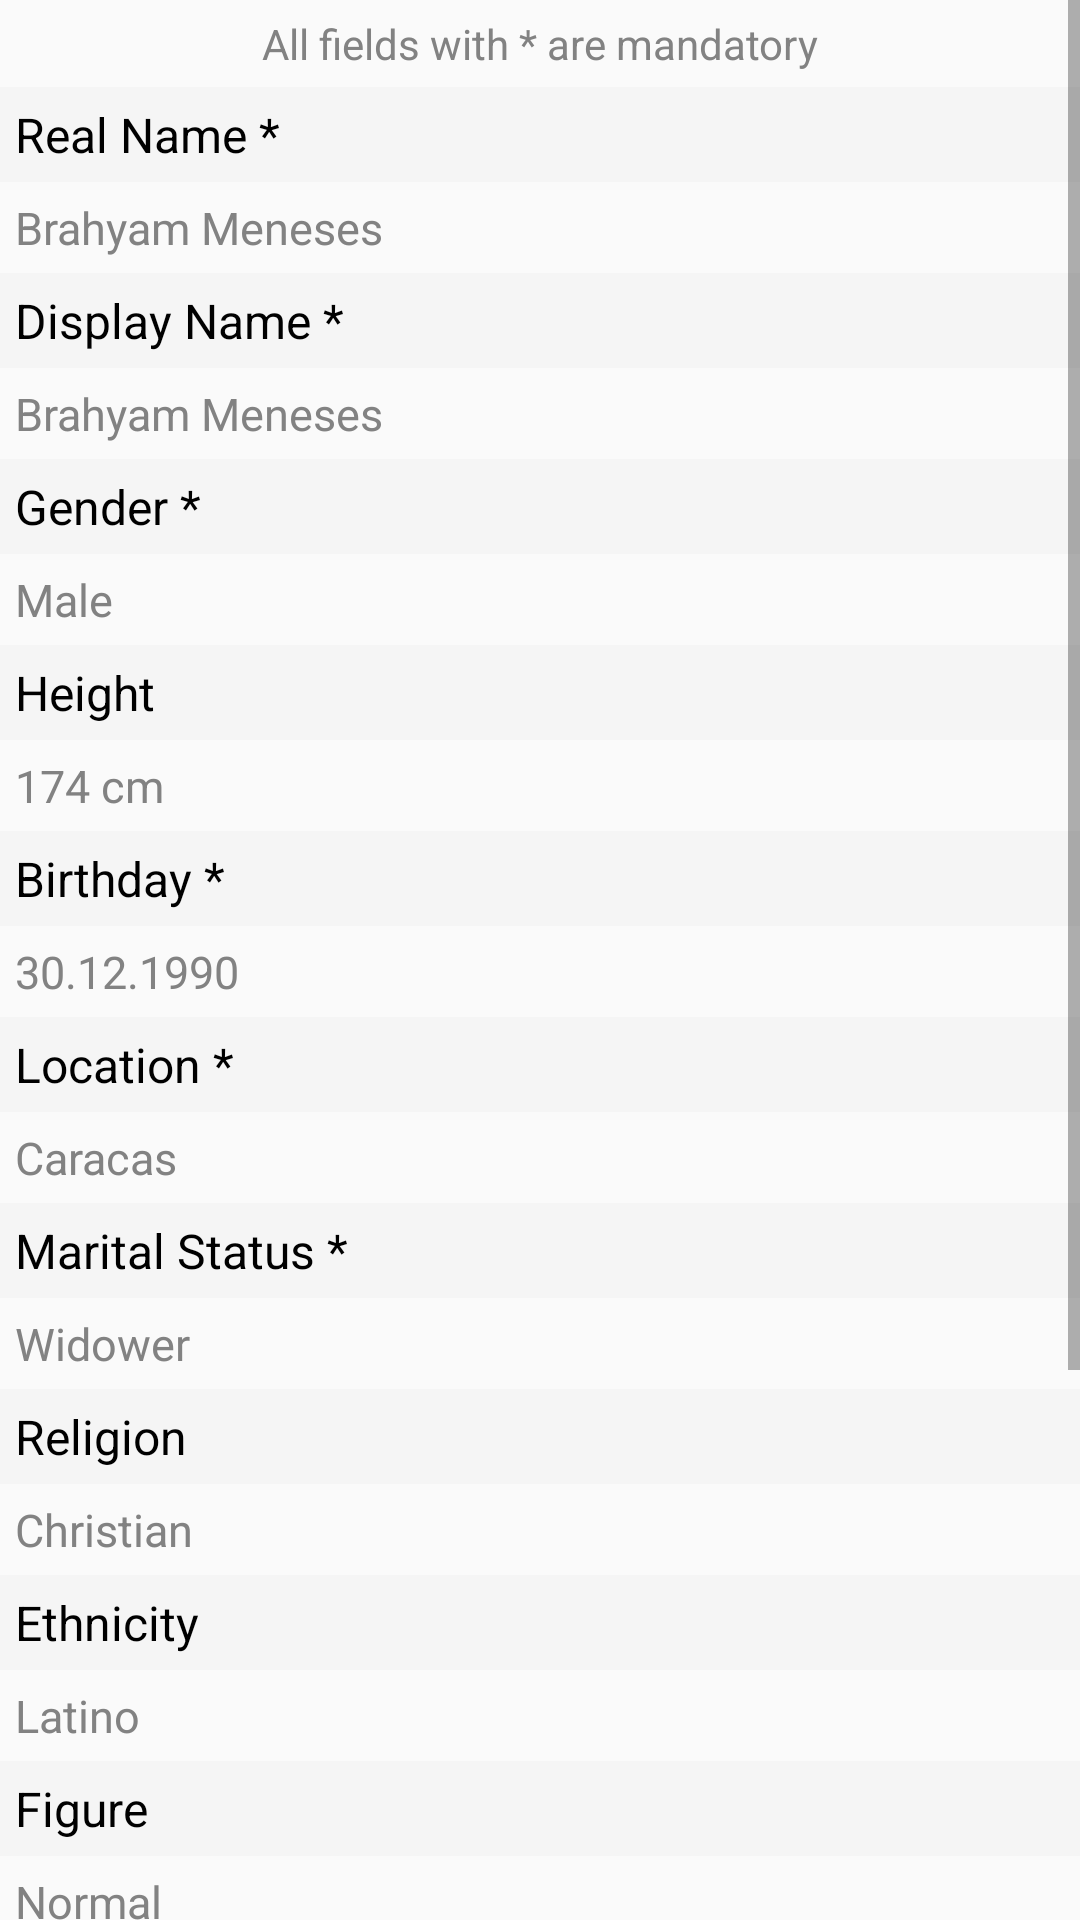

Reconstruct the res/layout file that produces this screen, plus the resources it refers to.
<!-- AndroidManifest.xml: application theme AppTheme -->
<!-- res/layout/editprofile_frag.xml -->
<?xml version="1.0" encoding="utf-8"?>
<ScrollView xmlns:android="http://schemas.android.com/apk/res/android"
    android:layout_width="match_parent"
    android:layout_height="wrap_content"
    xmlns:app="http://schemas.android.com/apk/res-auto">

    <android.support.constraint.ConstraintLayout
        android:layout_width="match_parent"
        android:layout_height="wrap_content">

        <TextView
            android:id="@+id/txtEditProfileInfo"
            android:layout_width="wrap_content"
            android:layout_height="wrap_content"
            app:layout_constraintStart_toStartOf="parent"
            app:layout_constraintEnd_toEndOf="parent"
            android:text="@string/mandatory_fields"
            android:textColor="@color/colorEditProfileValueText"
            android:padding="@dimen/element_default_half_margin" />

        <TextView
            android:id="@+id/txtEditProfileRealNameLabel"
            style="@style/EditProfileLabelText"
            android:layout_width="match_parent"
            android:layout_height="wrap_content"
            android:text="@string/real_name_label"
            app:layout_constraintTop_toBottomOf="@+id/txtEditProfileInfo" />

        <Button
            android:id="@+id/btnEditProfileRealName"
            style="@style/EditProfileValueButton"
            android:layout_width="match_parent"
            android:layout_height="wrap_content"
            android:text="@string/dummy_display_name"
            app:layout_constraintTop_toBottomOf="@+id/txtEditProfileRealNameLabel" />

        <TextView
            android:id="@+id/txtEditProfileDisplayNameLabel"
            style="@style/EditProfileLabelText"
            android:layout_width="match_parent"
            android:layout_height="wrap_content"
            android:text="@string/display_name_label"
            app:layout_constraintTop_toBottomOf="@+id/btnEditProfileRealName" />

        <Button
            android:id="@+id/btnEditProfileDisplayName"
            style="@style/EditProfileValueButton"
            android:layout_width="match_parent"
            android:layout_height="wrap_content"
            android:text="@string/dummy_display_name"
            app:layout_constraintTop_toBottomOf="@+id/txtEditProfileDisplayNameLabel" />

        <TextView
            android:id="@+id/txtEditProfileGenderLabel"
            style="@style/EditProfileLabelText"
            android:layout_width="match_parent"
            android:layout_height="wrap_content"
            android:text="@string/gender_label"
            app:layout_constraintTop_toBottomOf="@+id/btnEditProfileDisplayName" />

        <Button
            android:id="@+id/btnEditProfileGender"
            style="@style/EditProfileValueButton"
            android:layout_width="match_parent"
            android:layout_height="wrap_content"
            android:text="@string/dummy_gender"
            app:layout_constraintTop_toBottomOf="@+id/txtEditProfileGenderLabel" />

        <TextView
            android:id="@+id/txtEditProfileHeightLabel"
            style="@style/EditProfileLabelText"
            android:layout_width="match_parent"
            android:layout_height="wrap_content"
            android:text="@string/height"
            app:layout_constraintTop_toBottomOf="@+id/btnEditProfileGender" />

        <Button
            android:id="@+id/btnEditProfileHeight"
            style="@style/EditProfileValueButton"
            android:layout_width="match_parent"
            android:layout_height="wrap_content"
            android:text="@string/dummy_edit_height"
            android:drawableEnd="@null"
            android:enabled="false"
            app:layout_constraintTop_toBottomOf="@+id/txtEditProfileHeightLabel" />

        <TextView
            android:id="@+id/txtEditProfileBirthdayLabel"
            style="@style/EditProfileLabelText"
            android:layout_width="match_parent"
            android:layout_height="wrap_content"
            android:text="@string/birthday_label"
            app:layout_constraintTop_toBottomOf="@+id/btnEditProfileHeight" />

        <Button
            android:id="@+id/btnEditProfileBirthday"
            style="@style/EditProfileValueButton"
            android:layout_width="match_parent"
            android:layout_height="wrap_content"
            android:text="@string/dummy_birthday"
            app:layout_constraintTop_toBottomOf="@+id/txtEditProfileBirthdayLabel" />

        <TextView
            android:id="@+id/txtEditProfileLocationLabel"
            style="@style/EditProfileLabelText"
            android:layout_width="match_parent"
            android:layout_height="wrap_content"
            android:text="@string/location_label"
            app:layout_constraintTop_toBottomOf="@+id/btnEditProfileBirthday" />

        <Button
            android:id="@+id/btnEditProfileLocation"
            style="@style/EditProfileValueButton"
            android:layout_width="match_parent"
            android:layout_height="wrap_content"
            android:text="@string/dummy_edit_location"
            app:layout_constraintTop_toBottomOf="@+id/txtEditProfileLocationLabel" />

        <TextView
            android:id="@+id/txtEditProfileMaritalStatusLabel"
            style="@style/EditProfileLabelText"
            android:layout_width="match_parent"
            android:layout_height="wrap_content"
            android:text="@string/marital_status_label"
            app:layout_constraintTop_toBottomOf="@+id/btnEditProfileLocation" />

        <Button
            android:id="@+id/btnEditProfileMaritalStatus"
            style="@style/EditProfileValueButton"
            android:layout_width="match_parent"
            android:layout_height="wrap_content"
            android:text="@string/dummy_marital_status"
            app:layout_constraintTop_toBottomOf="@+id/txtEditProfileMaritalStatusLabel" />

        <TextView
            android:id="@+id/txtEditProfileReligionLabel"
            style="@style/EditProfileLabelText"
            android:layout_width="match_parent"
            android:layout_height="wrap_content"
            android:text="@string/religion"
            app:layout_constraintTop_toBottomOf="@+id/btnEditProfileMaritalStatus" />

        <Button
            android:id="@+id/btnEditProfileReligion"
            style="@style/EditProfileValueButton"
            android:layout_width="match_parent"
            android:layout_height="wrap_content"
            android:text="@string/dummy_religion"
            app:layout_constraintTop_toBottomOf="@+id/txtEditProfileReligionLabel" />

        <TextView
            android:id="@+id/txtEditProfileEthnicityLabel"
            style="@style/EditProfileLabelText"
            android:layout_width="match_parent"
            android:layout_height="wrap_content"
            android:text="@string/ethnicity"
            app:layout_constraintTop_toBottomOf="@+id/btnEditProfileReligion" />

        <Button
            android:id="@+id/btnEditProfileEthnicity"
            style="@style/EditProfileValueButton"
            android:layout_width="match_parent"
            android:layout_height="wrap_content"
            android:text="@string/dummy_ethnicity"
            app:layout_constraintTop_toBottomOf="@+id/txtEditProfileEthnicityLabel" />

        <TextView
            android:id="@+id/txtEditProfileFigureLabel"
            style="@style/EditProfileLabelText"
            android:layout_width="match_parent"
            android:layout_height="wrap_content"
            android:text="@string/figure"
            app:layout_constraintTop_toBottomOf="@+id/btnEditProfileEthnicity" />

        <Button
            android:id="@+id/btnEditProfileFigure"
            style="@style/EditProfileValueButton"
            android:layout_width="match_parent"
            android:layout_height="wrap_content"
            android:text="@string/dummy_figure"
            app:layout_constraintTop_toBottomOf="@+id/txtEditProfileFigureLabel" />

        <TextView
            android:id="@+id/txtEditProfileOccupationLabel"
            style="@style/EditProfileLabelText"
            android:layout_width="match_parent"
            android:layout_height="wrap_content"
            android:text="@string/occupation"
            app:layout_constraintTop_toBottomOf="@+id/btnEditProfileFigure" />

        <Button
            android:id="@+id/btnEditProfileOccupation"
            style="@style/EditProfileValueButton"
            android:layout_width="match_parent"
            android:layout_height="wrap_content"
            android:text="@string/dummy_occupation"
            app:layout_constraintTop_toBottomOf="@+id/txtEditProfileOccupationLabel" />

        <TextView
            android:id="@+id/txtEditProfileAboutMeLabel"
            style="@style/EditProfileLabelText"
            android:layout_width="match_parent"
            android:layout_height="wrap_content"
            android:text="@string/about_me"
            app:layout_constraintTop_toBottomOf="@+id/btnEditProfileOccupation" />

        <Button
            android:id="@+id/btnEditProfileAboutMe"
            style="@style/EditProfileValueButton"
            android:layout_width="match_parent"
            android:layout_height="wrap_content"
            android:text="@string/dummy_about_me"
            app:layout_constraintTop_toBottomOf="@+id/txtEditProfileAboutMeLabel" />

    </android.support.constraint.ConstraintLayout>

</ScrollView>
<!-- resources referenced by this layout -->
<resources>
  <color name="colorEditProfileValueText">#828282</color>
  <dimen name="element_default_half_margin">5dp</dimen>
  <string name="about_me">About me</string>
  <string name="birthday_label">Birthday *</string>
  <string name="display_name_label">Display Name *</string>
  <string name="dummy_about_me">Fusce id sagittis mauris, id convallis sem. Suspendisse id rutrum libero. Duis quis purus dictum, rutrum diam vitae, blandit ante. In vitae nisl sodales, mattis dolor a, laoreet libero. Ut ornare commodo sem, et vestibulum nibh bibendum vestibulum. Mauris faucibus urna lacus. Curabitur consectetur nunc sed massa cursus, aliquam interdum ex egestas. Duis vitae euismod est.</string>
  <string name="dummy_birthday">30.12.1990</string>
  <string name="dummy_display_name">Brahyam Meneses</string>
  <string name="dummy_edit_height">174 cm</string>
  <string name="dummy_edit_location">Caracas</string>
  <string name="dummy_ethnicity">Latino</string>
  <string name="dummy_figure">Normal</string>
  <string name="dummy_gender">Male</string>
  <string name="dummy_marital_status">Widower</string>
  <string name="dummy_occupation">Engineer</string>
  <string name="dummy_religion">Christian</string>
  <string name="ethnicity">Ethnicity</string>
  <string name="figure">Figure</string>
  <string name="gender_label">Gender *</string>
  <string name="height">Height</string>
  <string name="location_label">Location *</string>
  <string name="mandatory_fields">All fields with * are mandatory</string>
  <string name="marital_status_label">Marital Status *</string>
  <string name="occupation">Occupation</string>
  <string name="real_name_label">Real Name *</string>
  <string name="religion">Religion</string>
  <style name="EditProfileLabelText" parent="TextAppearance.AppCompat">
          <item name="android:textSize">@dimen/edit_profile_label_text</item>
          <item name="android:textColor">@color/colorEditProfileLabelText</item>
          <item name="android:padding">@dimen/element_default_half_margin</item>
          <item name="android:background">@color/colorEditProfileLabelBackground</item>
          <item name="android:paddingStart">@dimen/element_default_margin</item>
          <item name="android:paddingEnd">@dimen/element_default_margin</item>
      </style>
  <style name="AppTheme" parent="Theme.AppCompat.Light.DarkActionBar">
          
          <item name="colorPrimary">@color/colorPrimary</item>
          <item name="colorPrimaryDark">@color/colorPrimaryDark</item>
          <item name="colorAccent">@color/colorAccent</item>
      </style>
  <dimen name="edit_profile_label_text">16sp</dimen>
  <color name="colorEditProfileLabelText">#000</color>
  <color name="colorEditProfileLabelBackground">#F5F5F5</color>
  <dimen name="element_default_margin">10dp</dimen>
  <color name="editProfileValueButtonBackground">@android:color/transparent</color>
  <dimen name="edit_profile_value_button_height">10dp</dimen>
  <dimen name="edit_profile_value_button_width">0dp</dimen>
  <dimen name="edit_profile_value_text">15sp</dimen>
  <color name="colorPrimary">#00a5db</color>
  <color name="colorPrimaryDark">#008cb7</color>
  <color name="colorAccent">#757575</color>
</resources>
